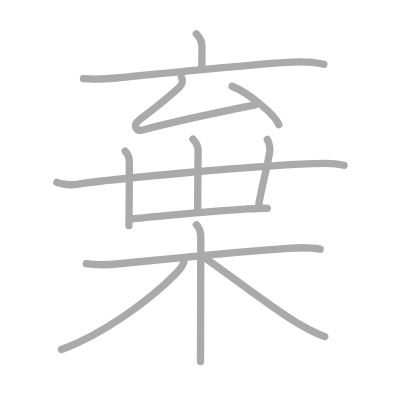
t = 0.00 s
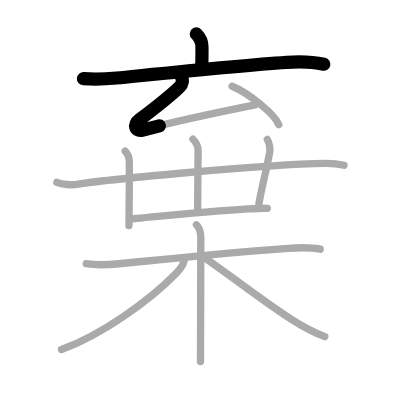
t = 2.50 s
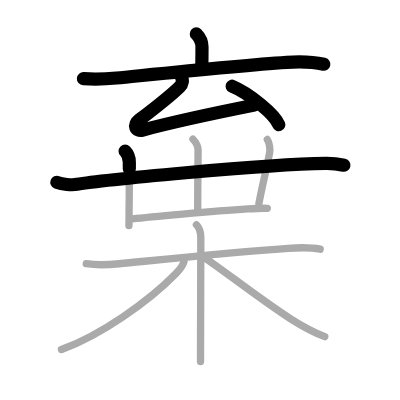
t = 5.25 s
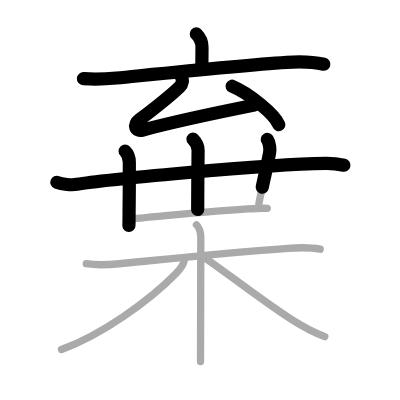
t = 7.75 s
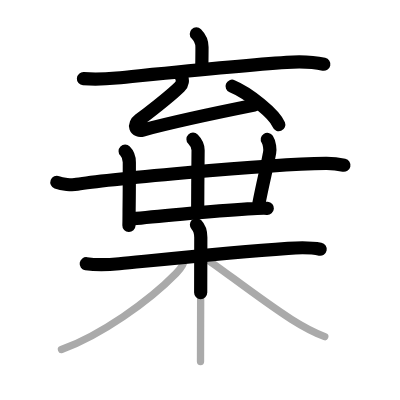
t = 10.50 s
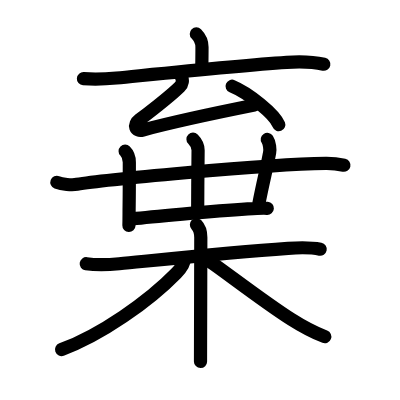
t = 13.00 s

The animated SVG that drew these frames (rendered in a browser with its animation timeline set to each time). Animation: 13 SMIL elements (animate=13); one cycle of 13.00 s.

<?xml version="1.0" standalone="no"?>
<!DOCTYPE svg PUBLIC "-//W3C//DTD SVG 1.1//EN"   "http://www.w3.org/Graphics/SVG/1.1/DTD/svg11.dtd">
<svg width="400px" height="400px"  version="1.1" xmlns="http://www.w3.org/2000/svg">
  <defs>
    <marker id="Triangle" viewBox="0 0 10 10" refX="0" refY="5" markerUnits="strokeWidth" markerWidth="3" style="stroke-opacity:0%;fill:#aaaaaa;" markerHeight="2" orient="auto">
      <path d="M 0 0 L 10 5 L 0 10 z" />
    </marker>
    
    <marker id="Arrow" viewBox="0 0 10 10" refX="5" refY="5" markerUnits="strokeWidth" markerWidth="1.8" style="stroke-opacity:0%;fill:#770000;" markerHeight="2" orient="auto">
      <path d="M 0 4 L 6 4 L 4 1 L 10 5 L 4 9 L 6 6 L 0 6 z" />
        <circle cx="5" cy="5" r="5" />
      </marker>
    
    <marker id="TriangleRed" viewBox="0 0 10 10" refX="0" refY="5" markerUnits="strokeWidth" markerWidth="3" style="stroke-opacity:0%;fill:#CC0000;" markerHeight="2" orient="auto">
      <path d="M 0 0 L 10 5 L 0 10 z" />
    </marker>
    
    <marker id="ArrowRed" viewBox="0 0 10 10" refX="5" refY="5" markerUnits="strokeWidth" markerWidth="1.8" style="stroke-opacity:0%;fill:#CC0000;" markerHeight="2" orient="auto">
      <path d="M 0 4 L 6 4 L 4 1 L 10 5 L 4 9 L 6 6 L 0 6 z" />
        <circle cx="5" cy="5" r="5" />
      </marker>
    
  </defs>
  
  <path style="fill:#ffffff; fill-opacity:100%; fill-rule:evenodd; stroke-width:0;" d="M 0 0 L 400px 0 L 400px 400px L 0 400px L 0 0" />

  <g transform="scale(3.6697247706422 3.6697247706422)">
<path style="fill:none; fill-opacity:0%; fill-rule:evenodd; stroke:#aaaaaa; stroke-opacity:100%; stroke-width: 1.5pt; stroke-linejoin:round; stroke-linecap:round;" d="M53.5 9.25c1.06 1.06 1.54 2 1.54 3.59C55.05 14.75 55 17 55 18"></path>
<path style="fill:none; fill-opacity:0%; fill-rule:evenodd; stroke:#aaaaaa; stroke-opacity:100%; stroke-width: 1.5pt; stroke-linejoin:round; stroke-linecap:round;" d="M22.74 21.44c3.15 0.23 5.86 0.13 9.01-0.18c10.94-1.08 32.99-3.38 46.37-4.28c3.02-0.2 6.75-0.23 10.13 0.53"></path>
<path style="fill:none; fill-opacity:0%; fill-rule:evenodd; stroke:#aaaaaa; stroke-opacity:100%; stroke-width: 1.5pt; stroke-linejoin:round; stroke-linecap:round;" d="M49.43 21c0.45 0.75 0.32 1.88-0.47 2.66c-2.56 2.52-5.2 4.59-10.98 9c-1.8 1.37-1.08 3.31 0.93 2.77C49 32.75 60 30.5 69.5 28.6"></path>
<path style="fill:none; fill-opacity:0%; fill-rule:evenodd; stroke:#aaaaaa; stroke-opacity:100%; stroke-width: 1.5pt; stroke-linejoin:round; stroke-linecap:round;" d="M63.25 23.5c4.49 1.85 11.59 7.59 12.72 10.47"></path>
<path style="fill:none; fill-opacity:0%; fill-rule:evenodd; stroke:#aaaaaa; stroke-opacity:100%; stroke-width: 1.5pt; stroke-linejoin:round; stroke-linecap:round;" d="M15.5 49.7c1.43 0.54 4.06 0.8 5.47 0.54c5.78-1.05 50.69-5.49 67.78-5.73c2.38-0.03 3.81 0.26 5 0.53"></path>
<path style="fill:none; fill-opacity:0%; fill-rule:evenodd; stroke:#aaaaaa; stroke-opacity:100%; stroke-width: 1.5pt; stroke-linejoin:round; stroke-linecap:round;" d="M34.1 41.19c0.73 0.73 1.14 1.94 1.14 3.02c0 3.8 0.01 7.8-0.05 11.79c-0.03 1.83 0 3.85-0.06 5.5"></path>
<path style="fill:none; fill-opacity:0%; fill-rule:evenodd; stroke:#aaaaaa; stroke-opacity:100%; stroke-width: 1.5pt; stroke-linejoin:round; stroke-linecap:round;" d="M52.59 37.94c0.79 0.8 1.39 2.06 1.39 3.02c0 0.8-0.11 10.77-0.11 16.16"></path>
<path style="fill:none; fill-opacity:0%; fill-rule:evenodd; stroke:#aaaaaa; stroke-opacity:100%; stroke-width: 1.5pt; stroke-linejoin:round; stroke-linecap:round;" d="M72.84 38c0.66 1 0.78 2.74 0.64 3.52c-0.73 4.1-1.73 7.73-2.93 13.93"></path>
<path style="fill:none; fill-opacity:0%; fill-rule:evenodd; stroke:#aaaaaa; stroke-opacity:100%; stroke-width: 1.5pt; stroke-linejoin:round; stroke-linecap:round;" d="M36.11 59.64c4.04-0.46 21.82-2.1 31.39-2.71c2.53-0.16 4.46-0.23 5.34-0.16"></path>
<path style="fill:none; fill-opacity:0%; fill-rule:evenodd; stroke:#aaaaaa; stroke-opacity:100%; stroke-width: 1.5pt; stroke-linejoin:round; stroke-linecap:round;" d="M23.5 71.86c3.38 0.51 5.97 0.31 8.99 0.01c10.95-1.07 30.39-3.12 46-4.21c3.02-0.21 5.77-0.36 8.76 0.24"></path>
<path style="fill:none; fill-opacity:0%; fill-rule:evenodd; stroke:#aaaaaa; stroke-opacity:100%; stroke-width: 1.5pt; stroke-linejoin:round; stroke-linecap:round;" d="M53.53 61.25c0.98 0.98 1.19 2.25 1.19 3.5c0 6.35-0.05 18.73-0.07 27.88c0 2.19-0.01 4.19-0.01 5.88"></path>
<path style="fill:none; fill-opacity:0%; fill-rule:evenodd; stroke:#aaaaaa; stroke-opacity:100%; stroke-width: 1.5pt; stroke-linejoin:round; stroke-linecap:round;" d="M50.25 70.5c0 1.12-0.98 2.68-2.26 3.99c-7.48 7.67-20.6 16.89-31.24 20.76"></path>
<path style="fill:none; fill-opacity:0%; fill-rule:evenodd; stroke:#aaaaaa; stroke-opacity:100%; stroke-width: 1.5pt; stroke-linejoin:round; stroke-linecap:round;" d="M55.75 70.25c3.63 2.27 15.39 11.51 23.66 16.78c2.01 1.28 6.21 3.6 9.09 4.72"></path>

<path style="fill:none; fill-opacity:0%; fill-rule:evenodd; stroke:#000000; stroke-opacity:100%; stroke-width: 2.7pt; stroke-linejoin:round; stroke-linecap:round;" d="M53.5 9.25c1.06 1.06 1.54 2 1.54 3.59C55.05 14.75 55 17 55 18" pathLength="100" stroke-dashoffset="100" stroke-dasharray="100 105"><animate id="dashAnim1" attributeName="stroke-dashoffset" from="100" to="0" dur="1s" calcMode="linear" fill="freeze"/></path>
<path style="fill:none; fill-opacity:0%; fill-rule:evenodd; stroke:#000000; stroke-opacity:100%; stroke-width: 2.7pt; stroke-linejoin:round; stroke-linecap:round;" d="M22.74 21.44c3.15 0.23 5.86 0.13 9.01-0.18c10.94-1.08 32.99-3.38 46.37-4.28c3.02-0.2 6.75-0.23 10.13 0.53" pathLength="100" stroke-dashoffset="100" stroke-dasharray="100 105"><animate id="dashAnim2" attributeName="stroke-dashoffset" from="100" to="0" dur="1s" calcMode="linear" begin="dashAnim1.end" fill="freeze"/></path>
<path style="fill:none; fill-opacity:0%; fill-rule:evenodd; stroke:#000000; stroke-opacity:100%; stroke-width: 2.7pt; stroke-linejoin:round; stroke-linecap:round;" d="M49.43 21c0.45 0.75 0.32 1.88-0.47 2.66c-2.56 2.52-5.2 4.59-10.98 9c-1.8 1.37-1.08 3.31 0.93 2.77C49 32.75 60 30.5 69.5 28.6" pathLength="100" stroke-dashoffset="100" stroke-dasharray="100 105"><animate id="dashAnim3" attributeName="stroke-dashoffset" from="100" to="0" dur="1s" calcMode="linear" begin="dashAnim2.end" fill="freeze"/></path>
<path style="fill:none; fill-opacity:0%; fill-rule:evenodd; stroke:#000000; stroke-opacity:100%; stroke-width: 2.7pt; stroke-linejoin:round; stroke-linecap:round;" d="M63.25 23.5c4.49 1.85 11.59 7.59 12.72 10.47" pathLength="100" stroke-dashoffset="100" stroke-dasharray="100 105"><animate id="dashAnim4" attributeName="stroke-dashoffset" from="100" to="0" dur="1s" calcMode="linear" begin="dashAnim3.end" fill="freeze"/></path>
<path style="fill:none; fill-opacity:0%; fill-rule:evenodd; stroke:#000000; stroke-opacity:100%; stroke-width: 2.7pt; stroke-linejoin:round; stroke-linecap:round;" d="M15.5 49.7c1.43 0.54 4.06 0.8 5.47 0.54c5.78-1.05 50.69-5.49 67.78-5.73c2.38-0.03 3.81 0.26 5 0.53" pathLength="100" stroke-dashoffset="100" stroke-dasharray="100 105"><animate id="dashAnim5" attributeName="stroke-dashoffset" from="100" to="0" dur="1s" calcMode="linear" begin="dashAnim4.end" fill="freeze"/></path>
<path style="fill:none; fill-opacity:0%; fill-rule:evenodd; stroke:#000000; stroke-opacity:100%; stroke-width: 2.7pt; stroke-linejoin:round; stroke-linecap:round;" d="M34.1 41.19c0.73 0.73 1.14 1.94 1.14 3.02c0 3.8 0.01 7.8-0.05 11.79c-0.03 1.83 0 3.85-0.06 5.5" pathLength="100" stroke-dashoffset="100" stroke-dasharray="100 105"><animate id="dashAnim6" attributeName="stroke-dashoffset" from="100" to="0" dur="1s" calcMode="linear" begin="dashAnim5.end" fill="freeze"/></path>
<path style="fill:none; fill-opacity:0%; fill-rule:evenodd; stroke:#000000; stroke-opacity:100%; stroke-width: 2.7pt; stroke-linejoin:round; stroke-linecap:round;" d="M52.59 37.94c0.79 0.8 1.39 2.06 1.39 3.02c0 0.8-0.11 10.77-0.11 16.16" pathLength="100" stroke-dashoffset="100" stroke-dasharray="100 105"><animate id="dashAnim7" attributeName="stroke-dashoffset" from="100" to="0" dur="1s" calcMode="linear" begin="dashAnim6.end" fill="freeze"/></path>
<path style="fill:none; fill-opacity:0%; fill-rule:evenodd; stroke:#000000; stroke-opacity:100%; stroke-width: 2.7pt; stroke-linejoin:round; stroke-linecap:round;" d="M72.84 38c0.66 1 0.78 2.74 0.64 3.52c-0.73 4.1-1.73 7.73-2.93 13.93" pathLength="100" stroke-dashoffset="100" stroke-dasharray="100 105"><animate id="dashAnim8" attributeName="stroke-dashoffset" from="100" to="0" dur="1s" calcMode="linear" begin="dashAnim7.end" fill="freeze"/></path>
<path style="fill:none; fill-opacity:0%; fill-rule:evenodd; stroke:#000000; stroke-opacity:100%; stroke-width: 2.7pt; stroke-linejoin:round; stroke-linecap:round;" d="M36.11 59.64c4.04-0.46 21.82-2.1 31.39-2.71c2.53-0.16 4.46-0.23 5.34-0.16" pathLength="100" stroke-dashoffset="100" stroke-dasharray="100 105"><animate id="dashAnim9" attributeName="stroke-dashoffset" from="100" to="0" dur="1s" calcMode="linear" begin="dashAnim8.end" fill="freeze"/></path>
<path style="fill:none; fill-opacity:0%; fill-rule:evenodd; stroke:#000000; stroke-opacity:100%; stroke-width: 2.7pt; stroke-linejoin:round; stroke-linecap:round;" d="M23.5 71.86c3.38 0.51 5.97 0.31 8.99 0.01c10.95-1.07 30.39-3.12 46-4.21c3.02-0.21 5.77-0.36 8.76 0.24" pathLength="100" stroke-dashoffset="100" stroke-dasharray="100 105"><animate id="dashAnim10" attributeName="stroke-dashoffset" from="100" to="0" dur="1s" calcMode="linear" begin="dashAnim9.end" fill="freeze"/></path>
<path style="fill:none; fill-opacity:0%; fill-rule:evenodd; stroke:#000000; stroke-opacity:100%; stroke-width: 2.7pt; stroke-linejoin:round; stroke-linecap:round;" d="M53.53 61.25c0.98 0.98 1.19 2.25 1.19 3.5c0 6.35-0.05 18.73-0.07 27.88c0 2.19-0.01 4.19-0.01 5.88" pathLength="100" stroke-dashoffset="100" stroke-dasharray="100 105"><animate id="dashAnim11" attributeName="stroke-dashoffset" from="100" to="0" dur="1s" calcMode="linear" begin="dashAnim10.end" fill="freeze"/></path>
<path style="fill:none; fill-opacity:0%; fill-rule:evenodd; stroke:#000000; stroke-opacity:100%; stroke-width: 2.7pt; stroke-linejoin:round; stroke-linecap:round;" d="M50.25 70.5c0 1.12-0.98 2.68-2.26 3.99c-7.48 7.67-20.6 16.89-31.24 20.76" pathLength="100" stroke-dashoffset="100" stroke-dasharray="100 105"><animate id="dashAnim12" attributeName="stroke-dashoffset" from="100" to="0" dur="1s" calcMode="linear" begin="dashAnim11.end" fill="freeze"/></path>
<path style="fill:none; fill-opacity:0%; fill-rule:evenodd; stroke:#000000; stroke-opacity:100%; stroke-width: 2.7pt; stroke-linejoin:round; stroke-linecap:round;" d="M55.75 70.25c3.63 2.27 15.39 11.51 23.66 16.78c2.01 1.28 6.21 3.6 9.09 4.72" pathLength="100" stroke-dashoffset="100" stroke-dasharray="100 105"><animate id="dashAnim13" attributeName="stroke-dashoffset" from="100" to="0" dur="1s" calcMode="linear" begin="dashAnim12.end" fill="freeze"/></path>

</g>

</svg>  
          
